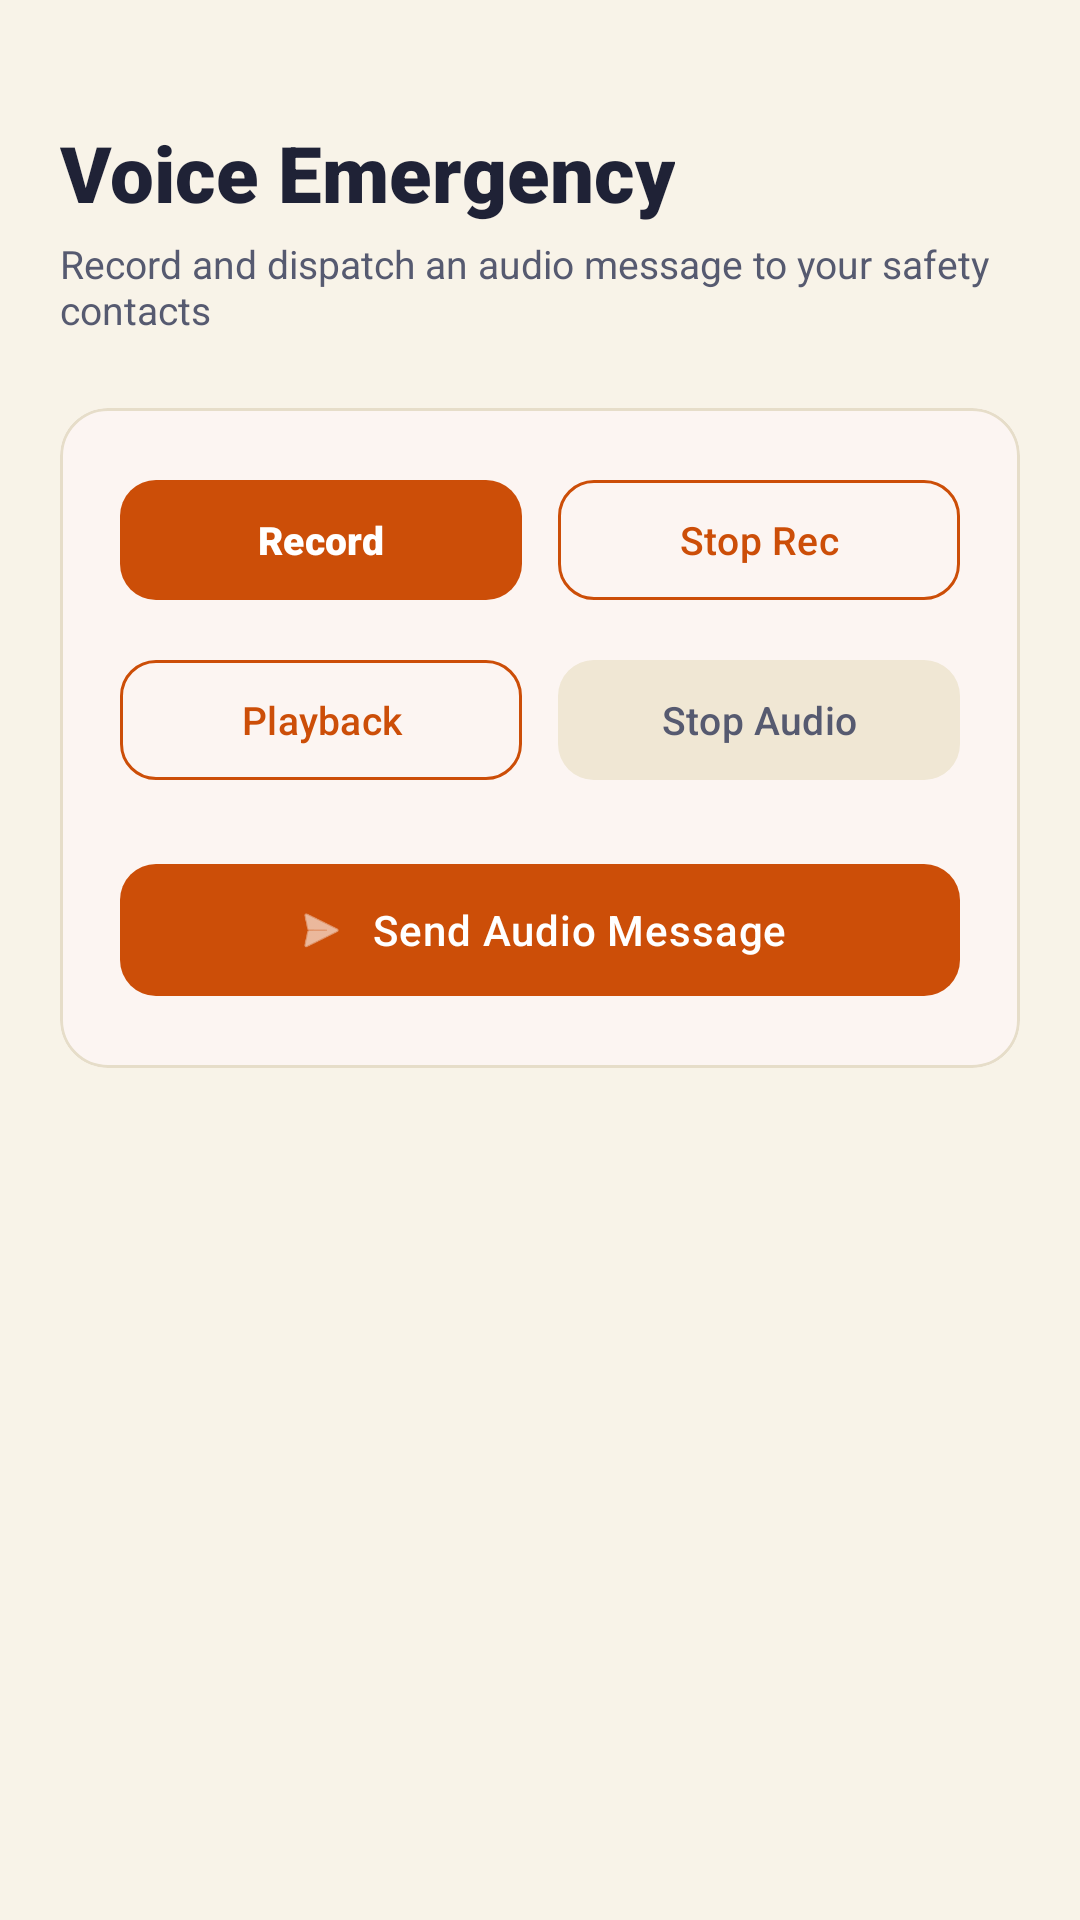

Produce the Android XML layout that renders to this screen, including the resource entries it uses.
<!-- AndroidManifest.xml: application theme Theme.EmpowHer -->
<!-- res/layout/activity_voice_help.xml -->
<?xml version="1.0" encoding="utf-8"?>
<LinearLayout xmlns:android="http://schemas.android.com/apk/res/android"
    xmlns:app="http://schemas.android.com/apk/res-auto"
    android:layout_width="match_parent"
    android:layout_height="match_parent"
    android:background="@color/warm_ivory"
    android:orientation="vertical"
    android:padding="20dp">

    <TextView
        android:layout_width="wrap_content"
        android:layout_height="wrap_content"
        android:layout_marginTop="20dp"
        android:text="Voice Emergency"
        android:textColor="@color/midnight_slate"
        android:textSize="26sp"
        android:fontFamily="sans-serif-black" />

    <TextView
        android:layout_width="wrap_content"
        android:layout_height="wrap_content"
        android:layout_marginTop="4dp"
        android:layout_marginBottom="24dp"
        android:text="Record and dispatch an audio message to your safety contacts"
        android:textColor="@color/secondary_slate"
        android:textSize="13sp" />

    <com.google.android.material.card.MaterialCardView
        android:layout_width="match_parent"
        android:layout_height="wrap_content"
        app:cardBackgroundColor="@color/surface_card"
        app:cardCornerRadius="16dp"
        app:cardElevation="1dp"
        app:strokeColor="@color/subtle_border"
        app:strokeWidth="1dp">

        <LinearLayout
            android:layout_width="match_parent"
            android:layout_height="wrap_content"
            android:orientation="vertical"
            android:padding="20dp">

            <LinearLayout
                android:layout_width="match_parent"
                android:layout_height="wrap_content"
                android:orientation="horizontal">

                <com.google.android.material.button.MaterialButton
                    android:id="@+id/btnRecord"
                    style="@style/Widget.Woshield.Button.Emergency"
                    android:layout_width="0dp"
                    android:layout_height="wrap_content"
                    android:layout_marginEnd="6dp"
                    android:layout_weight="1"
                    android:minHeight="48dp"
                    android:text="Record"
                    android:textColor="@color/white"
                    android:textSize="13sp"
                    app:icon="@drawable/voice"
                    app:iconGravity="textStart"
                    app:iconTint="@color/white" />

                <com.google.android.material.button.MaterialButton
                    android:id="@+id/btnStop"
                    style="@style/Widget.Woshield.Button.Outlined"
                    android:layout_width="0dp"
                    android:layout_height="wrap_content"
                    android:layout_marginStart="6dp"
                    android:layout_weight="1"
                    android:minHeight="48dp"
                    android:text="Stop Rec"
                    android:textColor="@color/critical_red"
                    android:textSize="13sp"
                    app:strokeColor="@color/critical_red" />
            </LinearLayout>

            <LinearLayout
                android:layout_width="match_parent"
                android:layout_height="wrap_content"
                android:layout_marginTop="12dp"
                android:orientation="horizontal">

                <com.google.android.material.button.MaterialButton
                    android:id="@+id/btnPlay"
                    style="@style/Widget.Woshield.Button.Outlined"
                    android:layout_width="0dp"
                    android:layout_height="wrap_content"
                    android:layout_marginEnd="6dp"
                    android:layout_weight="1"
                    android:minHeight="48dp"
                    android:text="Playback"
                    android:textColor="@color/royal_violet"
                    android:textSize="13sp"
                    app:strokeColor="@color/royal_violet" />

                <com.google.android.material.button.MaterialButton
                    android:id="@+id/btnStopPlay"
                    style="@style/Widget.Woshield.Button.Secondary"
                    android:layout_width="0dp"
                    android:layout_height="wrap_content"
                    android:layout_marginStart="6dp"
                    android:layout_weight="1"
                    android:minHeight="48dp"
                    android:text="Stop Audio"
                    android:textColor="@color/secondary_slate"
                    android:textSize="13sp" />
            </LinearLayout>

            <com.google.android.material.button.MaterialButton
                android:id="@+id/btnSend"
                style="@style/Widget.Woshield.Button.Primary"
                android:layout_width="match_parent"
                android:layout_height="52dp"
                android:layout_marginTop="20dp"
                android:text="Send Audio Message"
                android:textColor="@color/white"
                android:textSize="14sp"
                app:icon="@android:drawable/ic_menu_send"
                app:iconGravity="textStart"
                app:iconTint="@color/white" />

        </LinearLayout>
    </com.google.android.material.card.MaterialCardView>

</LinearLayout>
<!-- resources referenced by this layout -->
<resources>
  <color name="critical_red">#CC4E08</color>
  <color name="midnight_slate">#1F2236</color>
  <color name="royal_violet">#CC4E08</color>
  <color name="secondary_slate">#565A70</color>
  <color name="subtle_border">#E6DDC9</color>
  <color name="surface_card">#FFFFFF</color>
  <color name="warm_ivory">#F8F3E8</color>
  <color name="white">#FFFFFF</color>
  <style name="Widget.Woshield.Button.Emergency" parent="Widget.Material3.Button">
          <item name="android:minHeight">@dimen/min_touch_target</item>
          <item name="cornerRadius">@dimen/radius_button</item>
          <item name="backgroundTint">@color/danger_color</item>
          <item name="android:textColor">@color/white</item>
          <item name="android:textSize">@dimen/text_body</item>
          <item name="android:fontFamily">sans-serif-black</item>
          <item name="android:textAllCaps">false</item>
      </style>
  <style name="Widget.Woshield.Button.Outlined" parent="Widget.Material3.Button.OutlinedButton">
          <item name="android:minHeight">@dimen/min_touch_target</item>
          <item name="cornerRadius">@dimen/radius_button</item>
          <item name="strokeColor">@color/subtle_border</item>
          <item name="strokeWidth">1dp</item>
          <item name="android:textColor">@color/text_primary</item>
          <item name="android:textSize">@dimen/text_body</item>
          <item name="android:fontFamily">sans-serif-medium</item>
          <item name="android:textAllCaps">false</item>
      </style>
  <style name="Widget.Woshield.Button.Primary" parent="Widget.Material3.Button">
          <item name="android:minHeight">@dimen/min_touch_target</item>
          <item name="cornerRadius">@dimen/radius_button</item>
          <item name="backgroundTint">@color/royal_violet</item>
          <item name="android:textColor">@color/white</item>
          <item name="android:textSize">@dimen/text_body</item>
          <item name="android:fontFamily">sans-serif-medium</item>
          <item name="android:textAllCaps">false</item>
          <item name="android:letterSpacing">0.02</item>
      </style>
  <style name="Widget.Woshield.Button.Secondary" parent="Widget.Material3.Button">
          <item name="android:minHeight">@dimen/min_touch_target</item>
          <item name="cornerRadius">@dimen/radius_button</item>
          <item name="backgroundTint">@color/soft_violet_surface</item>
          <item name="android:textColor">@color/royal_violet</item>
          <item name="android:textSize">@dimen/text_body</item>
          <item name="android:fontFamily">sans-serif-medium</item>
          <item name="android:textAllCaps">false</item>
      </style>
  <style name="Theme.EmpowHer" parent="Base.Theme.EmpowHer" />
  <dimen name="min_touch_target">48dp</dimen>
  <dimen name="radius_button">12dp</dimen>
  <color name="danger_color">#CC4E08</color>
  <dimen name="text_body">14sp</dimen>
  <color name="text_primary">#1F2236</color>
  <color name="soft_violet_surface">#F0E7D4</color>
  <color name="primary">#CC4E08</color>
  <color name="primary_variant">#B34306</color>
  <color name="primary_yellow">#FDDB10</color>
  <color name="woshield_bg">#F8F3E8</color>
  <style name="Widget.Woshield.Card" parent="Widget.Material3.CardView.Elevated">
          <item name="cardCornerRadius">@dimen/radius_card</item>
          <item name="cardElevation">@dimen/elevation_card</item>
          <item name="strokeWidth">1dp</item>
          <item name="strokeColor">@color/subtle_border</item>
          <item name="cardBackgroundColor">@color/woshield_card_bg</item>
      </style>
  <dimen name="radius_card">16dp</dimen>
  <dimen name="elevation_card">2dp</dimen>
  <color name="woshield_card_bg">#FFFFFF</color>
</resources>
